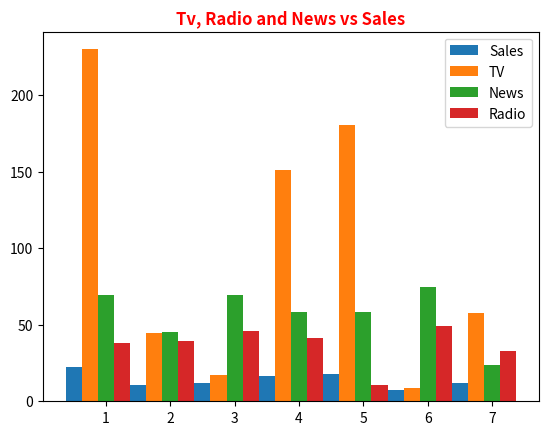

Write Python code to recreate this figure.
#import matplotlib.pyplot as plt
#Tv = [230.1, 44.5,17.2,151.5,180.8,8.7,57.5]
#Radio = [ 37.8,39.3,45.9,41.3,10.8,48.9,32.8]
#News =[69.2,45.1,69.3,58.5,58.4,75.0,23.5]
#Sales = [ 22.1,10.4,12.0,16.5,17.9,7.2,11.8]
#
#col=[ 'red','blue','yellow','pink','black','green','purple']
#
#plt.pie(Tv,labels=Sales,autopct='%1.1f%%')
##plt.pie(News,labels=Sales,autopct='%1.1f%%')
#
##plt.pie(Radio,labels=Sales,autopct='%1.1f%%')
#
#plt.title("Tv, Radio and News vs Sales", color ='red',fontweight = 'bold')
#plt.show()

import matplotlib.pyplot as plt

import numpy as np
x = np.arange(7)

Tv = [230.1, 44.5,17.2,151.5,180.8,8.7,57.5]
Radio = [ 37.8,39.3,45.9,41.3,10.8,48.9,32.8]
News =[69.2,45.1,69.3,58.5,58.4,75.0,23.5]
Sales = [ 22.1,10.4,12.0,16.5,17.9,7.2,11.8]

col=[ 'red','blue','yellow','pink','black','green','purple']

plt.bar(x+0.5,Sales,width=0.25, label = 'Sales')
plt.bar(x+0.75,Tv, width=0.25,label='TV')
plt.bar(x+1,News,width=0.25,label='News')
plt.bar(x+1.25,Radio,width=0.25,label = 'Radio')


plt.title("Tv, Radio and News vs Sales", color ='red',fontweight = 'bold')
plt.legend()
plt.show()